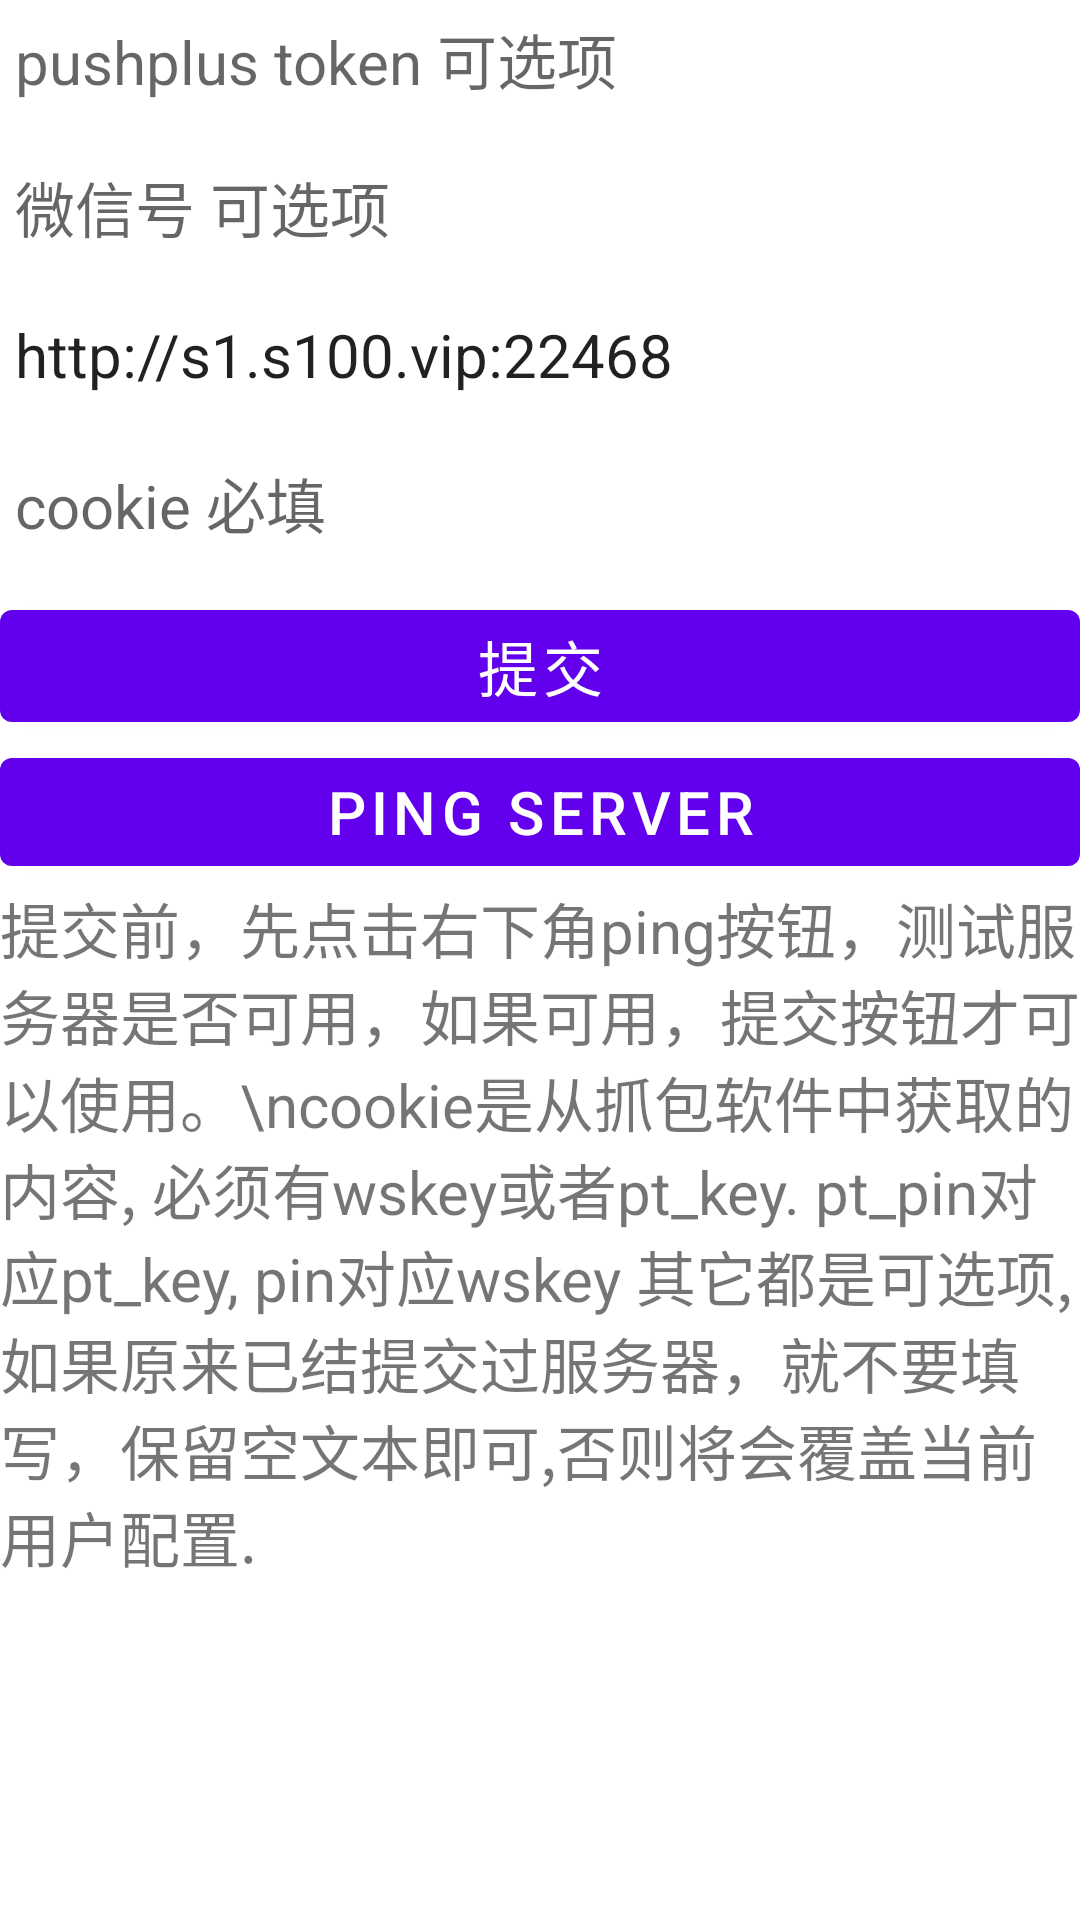

Here is an Android app screen rendered from its layout file. Give the layout XML and the strings, colors and styles it references.
<!-- AndroidManifest.xml: application theme Theme.Ck_upload -->
<!-- res/layout/content_scrolling.xml -->
<?xml version="1.0" encoding="utf-8"?>
<androidx.core.widget.NestedScrollView xmlns:android="http://schemas.android.com/apk/res/android"
    xmlns:app="http://schemas.android.com/apk/res-auto"
    xmlns:tools="http://schemas.android.com/tools"
    android:layout_width="match_parent"
    android:layout_height="match_parent"
    app:layout_behavior="@string/appbar_scrolling_view_behavior"
    tools:context=".ScrollingActivity"
    tools:showIn="@layout/activity_scrolling">

    <LinearLayout
        android:layout_width="match_parent"
        android:layout_height="match_parent"
        android:orientation="vertical"
        android:visibility="visible"
        tools:visibility="visible">


        <EditText
            android:id="@+id/wskey"
            android:layout_width="fill_parent"
            android:layout_height="wrap_content"
            android:layout_marginBottom="10dp"
            android:background="@null"
            android:hint="wskey 必填项"
            android:padding="5dp"
            android:visibility="gone"
            android:singleLine="false" />

        <EditText
            android:id="@+id/pt_key"
            android:layout_width="fill_parent"
            android:layout_height="wrap_content"
            android:layout_marginBottom="10dp"
            android:background="@null"
            android:hint="pt_key 必填项"
            android:visibility="gone"
            android:padding="5dp"
            android:singleLine="false" />

        <EditText
            android:id="@+id/pushplus_token"
            android:layout_width="fill_parent"
            android:layout_height="wrap_content"
            android:layout_marginBottom="10dp"
            android:background="@null"
            android:hint="pushplus token 可选项"
            android:padding="5dp"
            android:singleLine="false" />

        <EditText
            android:id="@+id/wechart_id"
            android:layout_width="fill_parent"
            android:layout_height="wrap_content"
            android:layout_marginBottom="10dp"
            android:background="@null"
            android:hint="微信号 可选项"
            android:padding="5dp"
            android:singleLine="false" />

        <EditText
            android:id="@+id/server_address"
            android:layout_width="fill_parent"
            android:layout_height="wrap_content"
            android:layout_marginBottom="10dp"
            android:background="@null"
            android:hint="服务器地址"
            android:text="http://s1.s100.vip:22468"
            android:padding="5dp"
            android:singleLine="false" />

        <EditText
            android:id="@+id/pt_pin"
            android:layout_width="fill_parent"
            android:layout_height="wrap_content"
            android:layout_marginBottom="10dp"
            android:background="@null"
            android:hint="cookie 必填"
            android:padding="5dp"
            android:visibility="gone"
            android:singleLine="false" />
        <EditText
            android:id="@+id/cookie"
            android:layout_width="fill_parent"
            android:layout_height="wrap_content"
            android:layout_marginBottom="10dp"
            android:background="@null"
            android:hint="cookie 必填"
            android:padding="5dp"
            android:singleLine="false" />


        <Button
            android:id="@+id/submit_ck"
            android:layout_width="match_parent"
            android:layout_height="wrap_content"
            android:text="提交"></Button>

        <Button
            android:id="@+id/ping_server"
            android:layout_width="match_parent"
            android:layout_height="wrap_content"
            android:text="Ping Server"></Button>

        <TextView
            android:layout_width="wrap_content"
            android:layout_height="wrap_content"
            android:layout_margin="@dimen/text_margin"
            android:text="提交前，先点击右下角ping按钮，测试服务器是否可用，如果可用，提交按钮才可以使用。\ncookie是从抓包软件中获取的内容, 必须有wskey或者pt_key. pt_pin对应pt_key, pin对应wskey
其它都是可选项, 如果原来已结提交过服务器，就不要填写，保留空文本即可,否则将会覆盖当前用户配置."
            android:textSize="20sp" />

    </LinearLayout>


</androidx.core.widget.NestedScrollView>
<!-- res/layout/activity_scrolling.xml (included above) -->
<?xml version="1.0" encoding="utf-8"?>
<androidx.coordinatorlayout.widget.CoordinatorLayout xmlns:android="http://schemas.android.com/apk/res/android"
    xmlns:app="http://schemas.android.com/apk/res-auto"
    xmlns:tools="http://schemas.android.com/tools"
    android:layout_width="match_parent"
    android:layout_height="match_parent"
    android:fitsSystemWindows="true"
    tools:context=".ScrollingActivity">

    <com.google.android.material.appbar.AppBarLayout
        android:id="@+id/app_bar"
        android:layout_width="match_parent"
        android:layout_height="@dimen/app_bar_height"
        android:fitsSystemWindows="true"
        android:theme="@style/Theme.Ck_upload.AppBarOverlay">

        <com.google.android.material.appbar.CollapsingToolbarLayout
            android:id="@+id/toolbar_layout"
            style="@style/Widget.MaterialComponents.Toolbar.Primary"
            android:layout_width="match_parent"
            android:layout_height="match_parent"
            android:fitsSystemWindows="true"
            app:contentScrim="?attr/colorPrimary"
            app:layout_scrollFlags="scroll|exitUntilCollapsed"
            app:toolbarId="@+id/toolbar">

            <androidx.appcompat.widget.Toolbar
                android:id="@+id/toolbar"
                android:layout_width="match_parent"
                android:layout_height="?attr/actionBarSize"
                app:layout_collapseMode="pin"
                app:popupTheme="@style/Theme.Ck_upload.PopupOverlay" />

        </com.google.android.material.appbar.CollapsingToolbarLayout>
    </com.google.android.material.appbar.AppBarLayout>

    <include layout="@layout/content_scrolling" />

    <androidx.coordinatorlayout.widget.CoordinatorLayout
        xmlns:android="http://schemas.android.com/apk/res/android"
        xmlns:app="http://schemas.android.com/apk/res-auto"
        android:layout_height="wrap_content"
        android:layout_width="wrap_content"
        app:layout_anchorGravity="bottom|end"
        app:layout_anchor="@id/app_bar"/>


        <com.google.android.material.floatingactionbutton.FloatingActionButton
            android:id="@+id/fab"
            android:layout_width="wrap_content"
            android:layout_height="wrap_content"
            android:layout_gravity="bottom|end"
            android:layout_margin="@dimen/fab_margin"
            app:backgroundTint="@color/teal_200" />

        <TextView android:layout_height="wrap_content"
            android:layout_width="wrap_content"
            android:text="Ping"
            android:elevation="6dp"
            android:textSize="18dp"
            android:textColor="#fff"
            app:layout_anchor="@id/fab"
            app:layout_anchorGravity="center"/>

    </androidx.coordinatorlayout.widget.CoordinatorLayout>












<!-- resources referenced by this layout -->
<resources>
  <!-- drawable ping: png bitmap (drawable, 1193 bytes) -->
  <style name="Theme.Ck_upload.AppBarOverlay" parent="ThemeOverlay.AppCompat.Dark.ActionBar" />
  <style name="Theme.Ck_upload.PopupOverlay" parent="ThemeOverlay.AppCompat.Light" />
  <style name="Theme.Ck_upload" parent="Theme.MaterialComponents.DayNight.DarkActionBar">
          
          <item name="colorPrimary">@color/purple_500</item>
          <item name="colorPrimaryVariant">@color/purple_700</item>
          <item name="colorOnPrimary">@color/white</item>
          
          <item name="colorSecondary">@color/teal_200</item>
          <item name="colorSecondaryVariant">@color/teal_700</item>
          <item name="colorOnSecondary">@color/black</item>
          <item name="android:textSize">20sp</item>
          
          <item name="android:statusBarColor" tools:targetApi="l">?attr/colorPrimaryVariant</item>
          
      </style>
  <!-- not gathered from this repository: default colours our renderer supplied (Android Studio template values) -->
  <color name="purple_500">#FF6200EE</color>
  <color name="purple_700">#FF3700B3</color>
  <color name="teal_200">#FF03DAC5</color>
  <color name="teal_700">#FF018786</color>
  <color name="black">#FF000000</color>
  <color name="white">#FFFFFFFF</color>
</resources>
